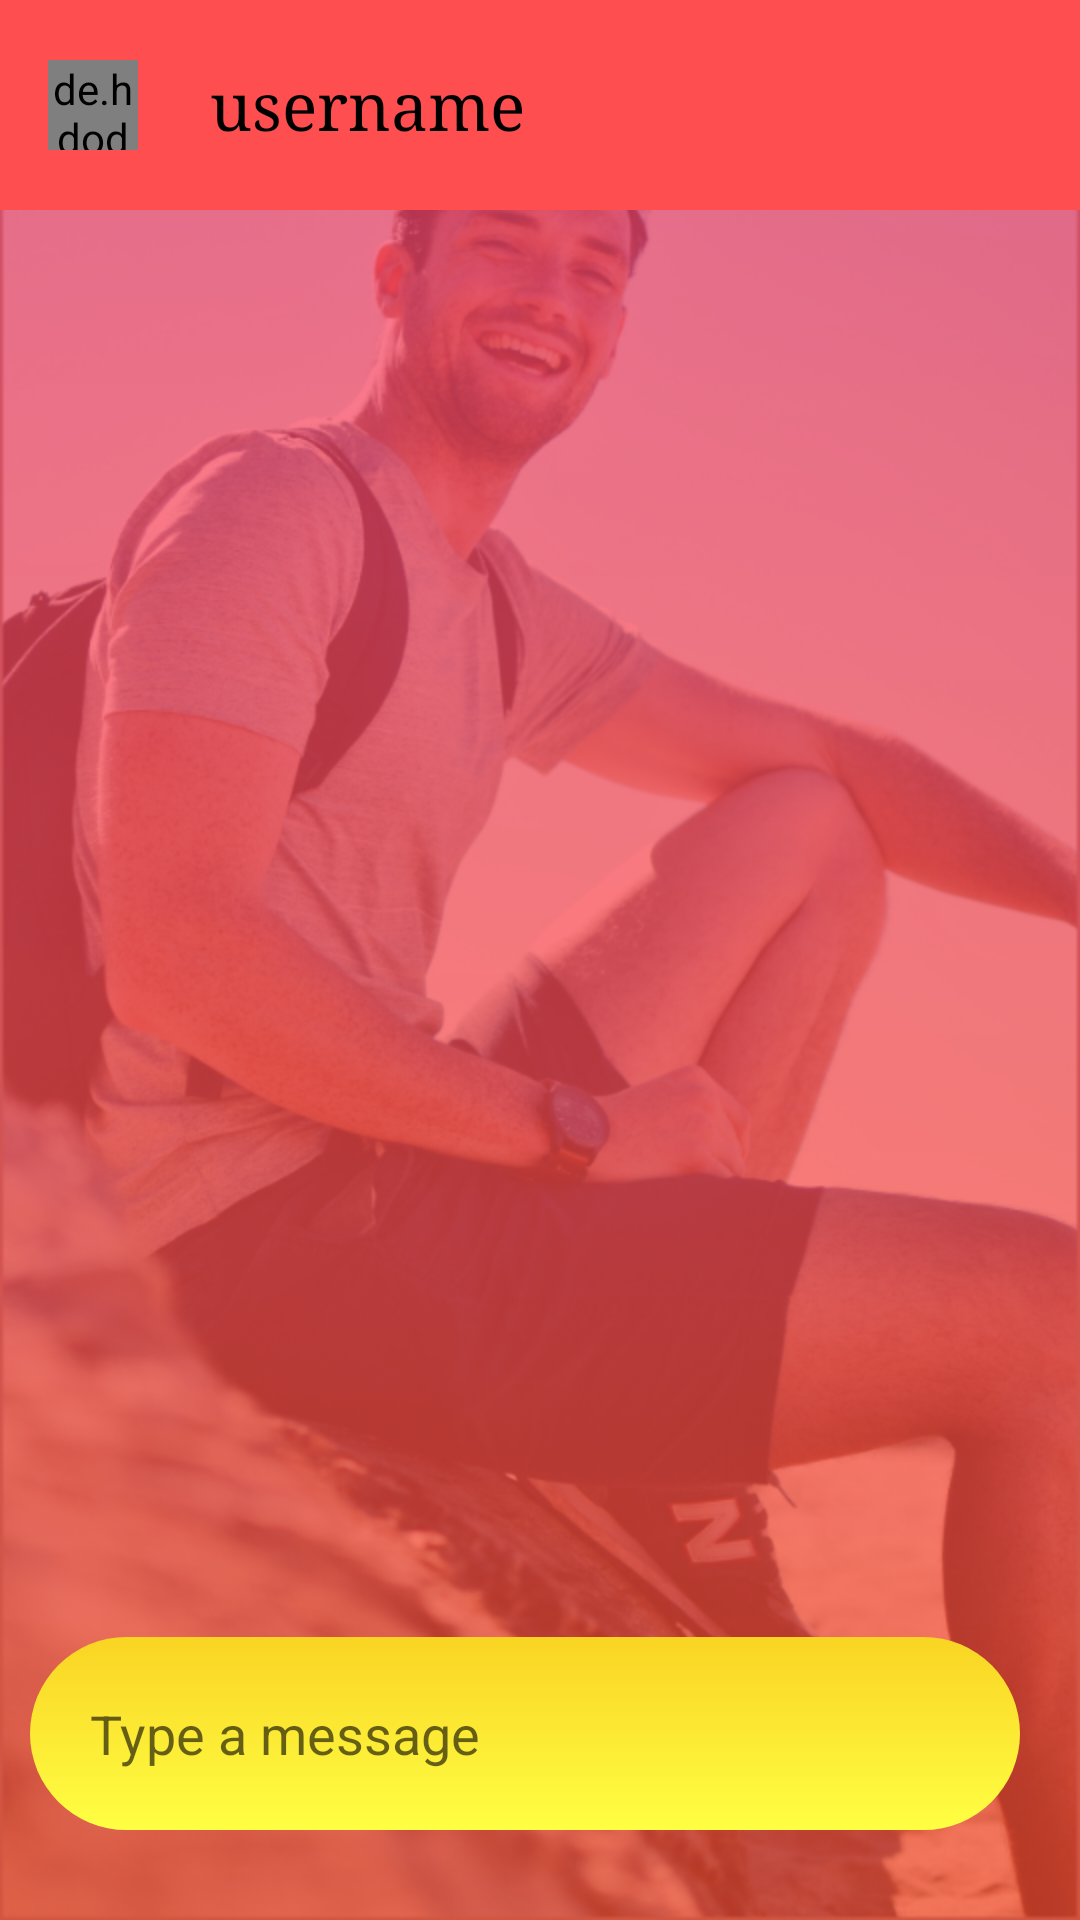

Reconstruct the res/layout file that produces this screen, plus the resources it refers to.
<!-- AndroidManifest.xml: application theme AppTheme -->
<!-- res/layout/activity_message.xml -->
<?xml version="1.0" encoding="utf-8"?>
<RelativeLayout xmlns:android="http://schemas.android.com/apk/res/android"
    xmlns:app="http://schemas.android.com/apk/res-auto"
    xmlns:tools="http://schemas.android.com/tools"
    android:layout_width="match_parent"
    android:layout_height="match_parent"
    android:background="@drawable/background"
    tools:context=".MessageActivity">
    <android.support.design.widget.AppBarLayout
        android:id="@+id/bar_layout"
        android:layout_width="match_parent"
        android:layout_height="wrap_content">

        <android.support.v7.widget.Toolbar
            android:id="@+id/toolbar_message"
            android:layout_width="match_parent"
            android:layout_height="70dp"
            android:background="#FF4E50"
            android:theme="@style/Base.ThemeOverlay.AppCompat.Dark.ActionBar"
            app:popupTheme="@style/MenuStyle"
            >
            <de.hdodenhof.circleimageview.CircleImageView
                android:layout_width="30dp"
                android:layout_height="30dp"
                android:id="@+id/profile_image_toolbar"
                />
            <TextView
                android:id="@+id/username_toolbar"
                android:layout_width="wrap_content"
                android:layout_height="wrap_content"
                android:layout_marginStart="40dp"
                android:text="username"
                android:textColor="#000"
                android:textSize="22sp"
                android:fontFamily="serif"


                />
        </android.support.v7.widget.Toolbar>
    </android.support.design.widget.AppBarLayout>
    <android.support.v7.widget.RecyclerView
        android:layout_width="match_parent"
        android:layout_height="match_parent"
        android:id="@+id/recycler_view_messages"
        android:layout_below="@id/bar_layout"
        android:layout_above="@+id/messageLayout"

        >


    </android.support.v7.widget.RecyclerView>
    <RelativeLayout
        android:id="@+id/messageLayout"
        android:layout_width="match_parent"
        android:padding="10dp"

        android:layout_height="wrap_content"
        android:layout_marginBottom="20dp"
        android:layout_alignParentBottom="true"
        >

        <EditText
            android:id="@+id/text_send"
            android:layout_width="330dp"
            android:layout_height="wrap_content"
            android:layout_centerVertical="true"
            android:layout_marginEnd="8dp"

            android:background="@drawable/corner_bg"
            android:hint="Type a message "
            android:padding="20dp"
            android:paddingStart="20dp"
            android:paddingEnd="20dp"
            android:paddingBottom="15dp" />

        <ImageButton
            android:id="@+id/btn_send"
            android:layout_width="40dp"
            android:layout_height="40dp"
            android:layout_alignParentEnd="true"
            android:layout_marginEnd="10dp"
            android:layout_marginRight="10dp"
            android:background="@drawable/send"
            android:layout_marginTop="15dp"

            android:paddingStart="20dp"
            android:paddingEnd="20dp" />

    </RelativeLayout>

</RelativeLayout>
<!-- resources referenced by this layout -->
<resources>
  <!-- drawable background: png bitmap (drawable-v24, 464584 bytes) -->
  <!-- drawable corner_bg (drawable-v24) -->
  <?xml version="1.0" encoding="utf-8"?>
  <selector xmlns:android="http://schemas.android.com/apk/res/android">
      <item><shape>
          <gradient
              android:startColor="#FF4"
              android:endColor="#F9D423"
              android:angle="90"/>
          <corners
              android:radius="200dp"/>
      </shape>
      </item>
  </selector>
  <style name="MenuStyle" parent="Theme.AppCompat.Light">
          <item name="android:background">@android:color/white</item>
      </style>
  <style name="AppTheme" parent="Theme.AppCompat.Light.NoActionBar">
          
          <item name="colorPrimary">@color/colorPrimary</item>
          <item name="colorPrimaryDark">@color/colorPrimaryDark</item>
          <item name="colorAccent">@color/colorAccent</item>
      </style>
  <color name="colorPrimary">#ff6a00</color>
  <color name="colorPrimaryDark">#ED213A</color>
  <color name="colorAccent">#2657eb</color>
</resources>
